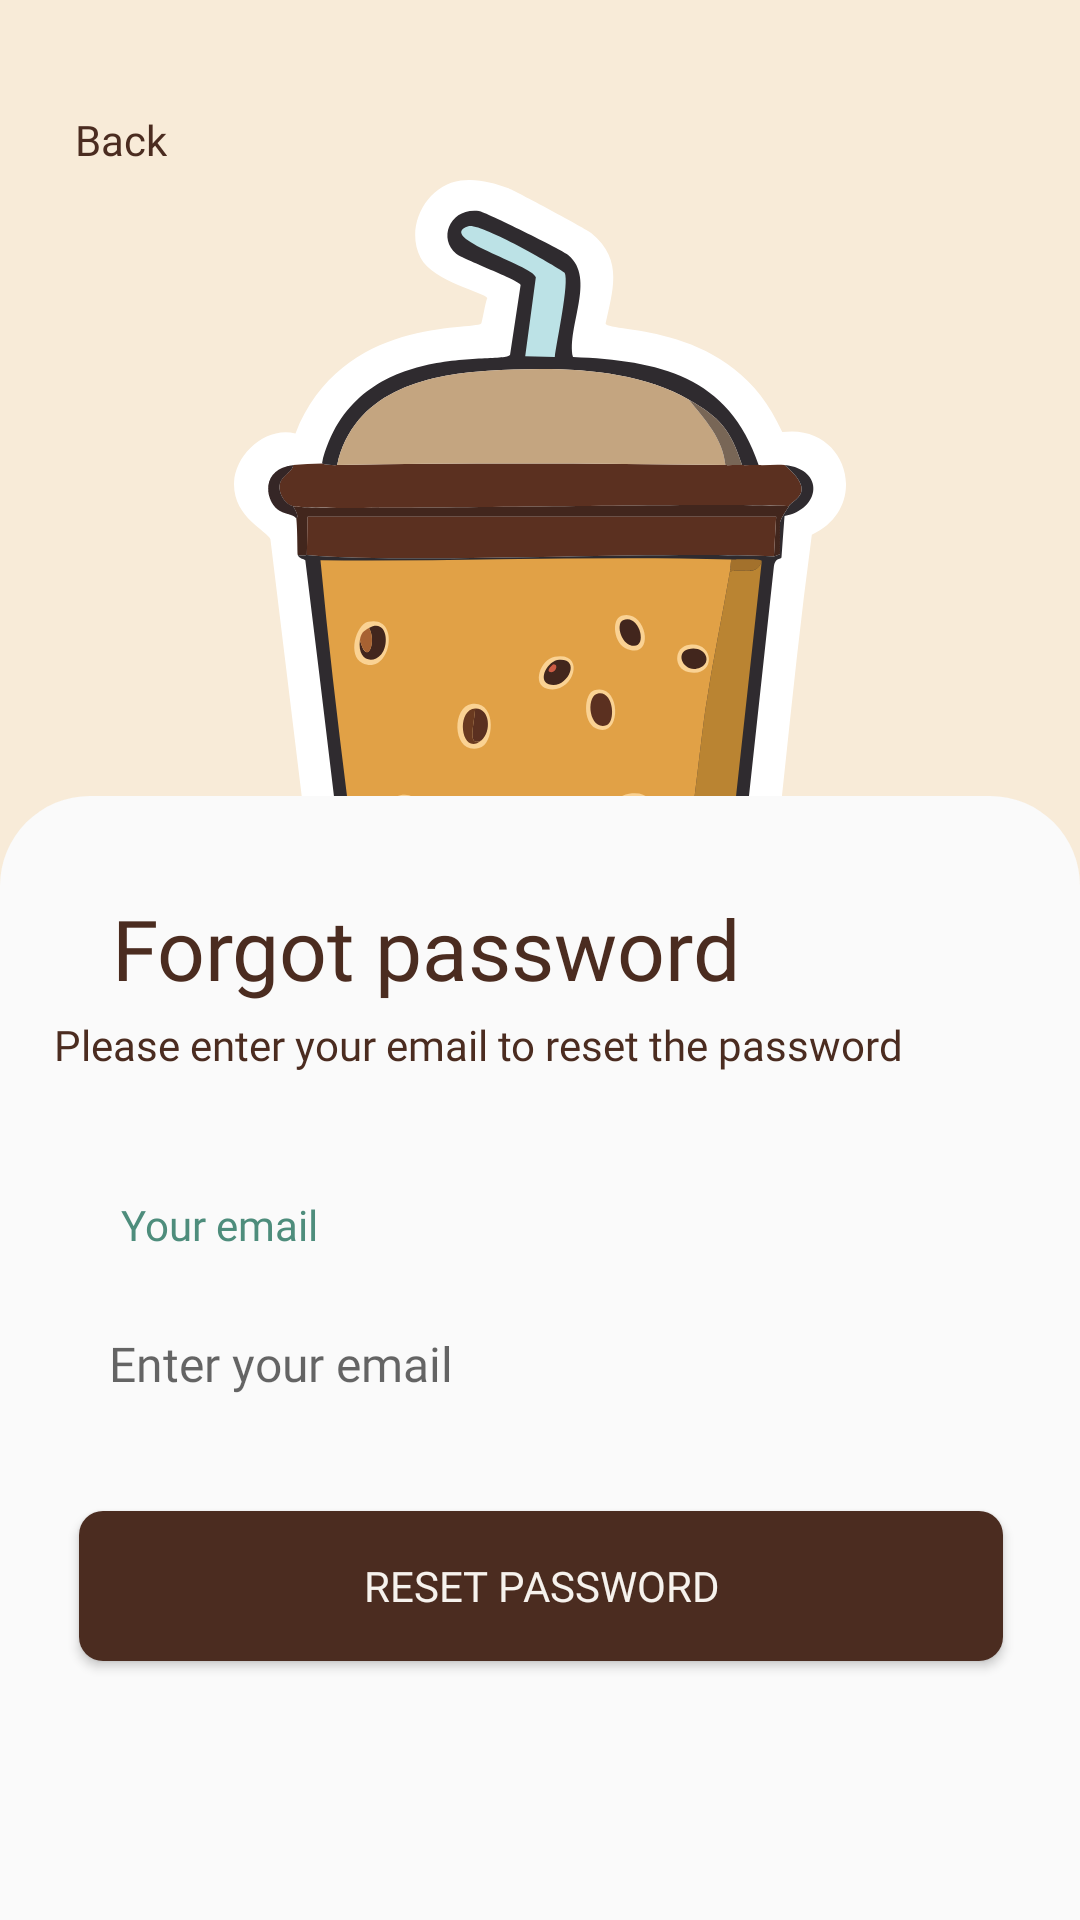

Here is an Android app screen rendered from its layout file. Give the layout XML and the strings, colors and styles it references.
<!-- AndroidManifest.xml: application theme Base.Theme.Duan1ne -->
<!-- res/layout/activity_resetpass.xml -->
<?xml version="1.0" encoding="utf-8"?>
<LinearLayout xmlns:android="http://schemas.android.com/apk/res/android"
    xmlns:app="http://schemas.android.com/apk/res-auto"
    xmlns:tools="http://schemas.android.com/tools"
    android:layout_width="match_parent"
    android:layout_height="match_parent"
    tools:context=".Reset_password"
    android:orientation="vertical"
    android:background="#f8ebd8">


    <androidx.constraintlayout.widget.ConstraintLayout
        android:layout_width="match_parent"
        android:layout_height="60dp">

        <TextView
            android:id="@+id/txtBack"
            android:layout_width="wrap_content"
            android:layout_height="wrap_content"
            android:layout_marginBottom="4dp"
            android:text="@string/back"
            android:textColor="#4B2C20"
            android:textSize="14sp"
            android:fontFamily="@font/poppins_medium"
            app:layout_constraintBottom_toBottomOf="parent"
            app:layout_constraintEnd_toEndOf="parent"
            app:layout_constraintHorizontal_bias="0.076"
            app:layout_constraintStart_toStartOf="parent" />
    </androidx.constraintlayout.widget.ConstraintLayout>

    <ImageView
        android:id="@+id/imageView3"
        android:layout_width="wrap_content"
        android:layout_height="wrap_content"
        android:layout_gravity="center_horizontal"
        android:background="@drawable/ic_launcher"
        android:contentDescription="@string/imgg" />

    <androidx.constraintlayout.widget.ConstraintLayout
        android:layout_width="match_parent"
        android:layout_height="match_parent"
        android:layout_marginTop="-117dp"
        android:background="@drawable/shape_rounded_corner">


        <TextView
            android:id="@+id/textView7"
            android:layout_width="wrap_content"
            android:layout_height="wrap_content"
            android:layout_marginTop="32dp"
            android:fontFamily="@font/poppins_bold"
            android:text="@string/forgot_passwordd"
            android:textColor="#4B2C20"
            android:textSize="28sp"
            app:layout_constraintEnd_toEndOf="parent"
            app:layout_constraintHorizontal_bias="0.248"
            app:layout_constraintStart_toStartOf="parent"
            app:layout_constraintTop_toTopOf="parent" />

        <TextView
            android:id="@+id/textView6"
            android:layout_width="322dp"
            android:layout_height="36dp"
            android:layout_marginTop="4dp"
            android:fontFamily="@font/poppins_regular"
            android:text="@string/please_enter_your_email_to_reset_the_password"
            android:textColor="#4B2C20"
            android:textSize="14sp"
            app:layout_constraintEnd_toEndOf="parent"
            app:layout_constraintHorizontal_bias="0.471"
            app:layout_constraintStart_toStartOf="parent"
            app:layout_constraintTop_toBottomOf="@+id/textView7" />

        <TextView
            android:id="@+id/textView8"
            android:layout_width="wrap_content"
            android:layout_height="wrap_content"
            android:layout_marginTop="24dp"
            android:fontFamily="@font/poppins_medium"
            android:text="@string/your_emaill"
            android:textColor="#4E8D7C"
            android:textSize="14sp"
            app:layout_constraintEnd_toEndOf="parent"
            app:layout_constraintHorizontal_bias="0.137"
            app:layout_constraintStart_toStartOf="parent"
            app:layout_constraintTop_toBottomOf="@+id/textView6" />

        <EditText
            android:id="@+id/gmailreset"
            android:layout_width="308dp"
            android:layout_height="50dp"
            android:layout_marginTop="12sp"
            android:autofillHints=""
            android:background="@drawable/shape_rounded_correr_full"
            android:elevation="2dp"
            android:hint="@string/enter_your_email"
            android:inputType="textEmailAddress"
            android:paddingStart="10sp"
            android:paddingTop="8sp"
            android:paddingBottom="8sp"
            android:text=""
            android:textSize="16sp"
            android:textStyle="normal"
            android:fontFamily="@font/poppins_regular"
            app:layout_constraintEnd_toEndOf="parent"
            app:layout_constraintHorizontal_bias="0.504"
            app:layout_constraintStart_toStartOf="parent"
            app:layout_constraintTop_toBottomOf="@+id/textView8"
            tools:ignore="RtlSymmetry" />

        <Button
            android:id="@+id/btnreset"
            android:layout_width="308dp"
            android:layout_height="50dp"
            android:layout_marginTop="24dp"
            android:background="@drawable/shape_rounded_button"
            android:text="@string/reset_password"
            android:textColor="#F6F2ED"
            android:textSize="14sp"
            android:fontFamily="@font/poppins_medium"
            app:layout_constraintEnd_toEndOf="parent"
            app:layout_constraintHorizontal_bias="0.504"
            app:layout_constraintStart_toStartOf="parent"
            app:layout_constraintTop_toBottomOf="@+id/gmailreset" />

    </androidx.constraintlayout.widget.ConstraintLayout>


</LinearLayout>
<!-- resources referenced by this layout -->
<resources>
  <!-- drawable ic_launcher: vector/xml drawable (drawable, 11459 chars, omitted) -->
  <!-- drawable shape_rounded_button (drawable) -->
  <shape xmlns:android="http://schemas.android.com/apk/res/android"
      android:shape="rectangle">
      <corners android:radius="8dp" />
      <solid android:color="#4B2C20" />
  </shape>
  <!-- drawable shape_rounded_corner (drawable) -->
  <?xml version="1.0" encoding="utf-8"?>
  <shape xmlns:android="http://schemas.android.com/apk/res/android"
      android:shape="rectangle">
      <corners android:topLeftRadius="30dp"
          android:topRightRadius="30dp" /> <solid android:color="#FAFAFA" /> </shape>
  <string name="back">Back</string>
  <string name="enter_your_email">Enter your email</string>
  <string name="forgot_passwordd">Forgot password</string>
  <string name="imgg">TODO</string>
  <string name="please_enter_your_email_to_reset_the_password">Please enter your email to reset the password</string>
  <string name="reset_password">Reset Password</string>
  <string name="your_emaill">Your email</string>
  <style name="Base.Theme.Duan1ne" parent="Theme.AppCompat.DayNight.NoActionBar">
          
  
          <item name="android:navigationBarColor">#ffffff</item>
  
      </style>
</resources>
